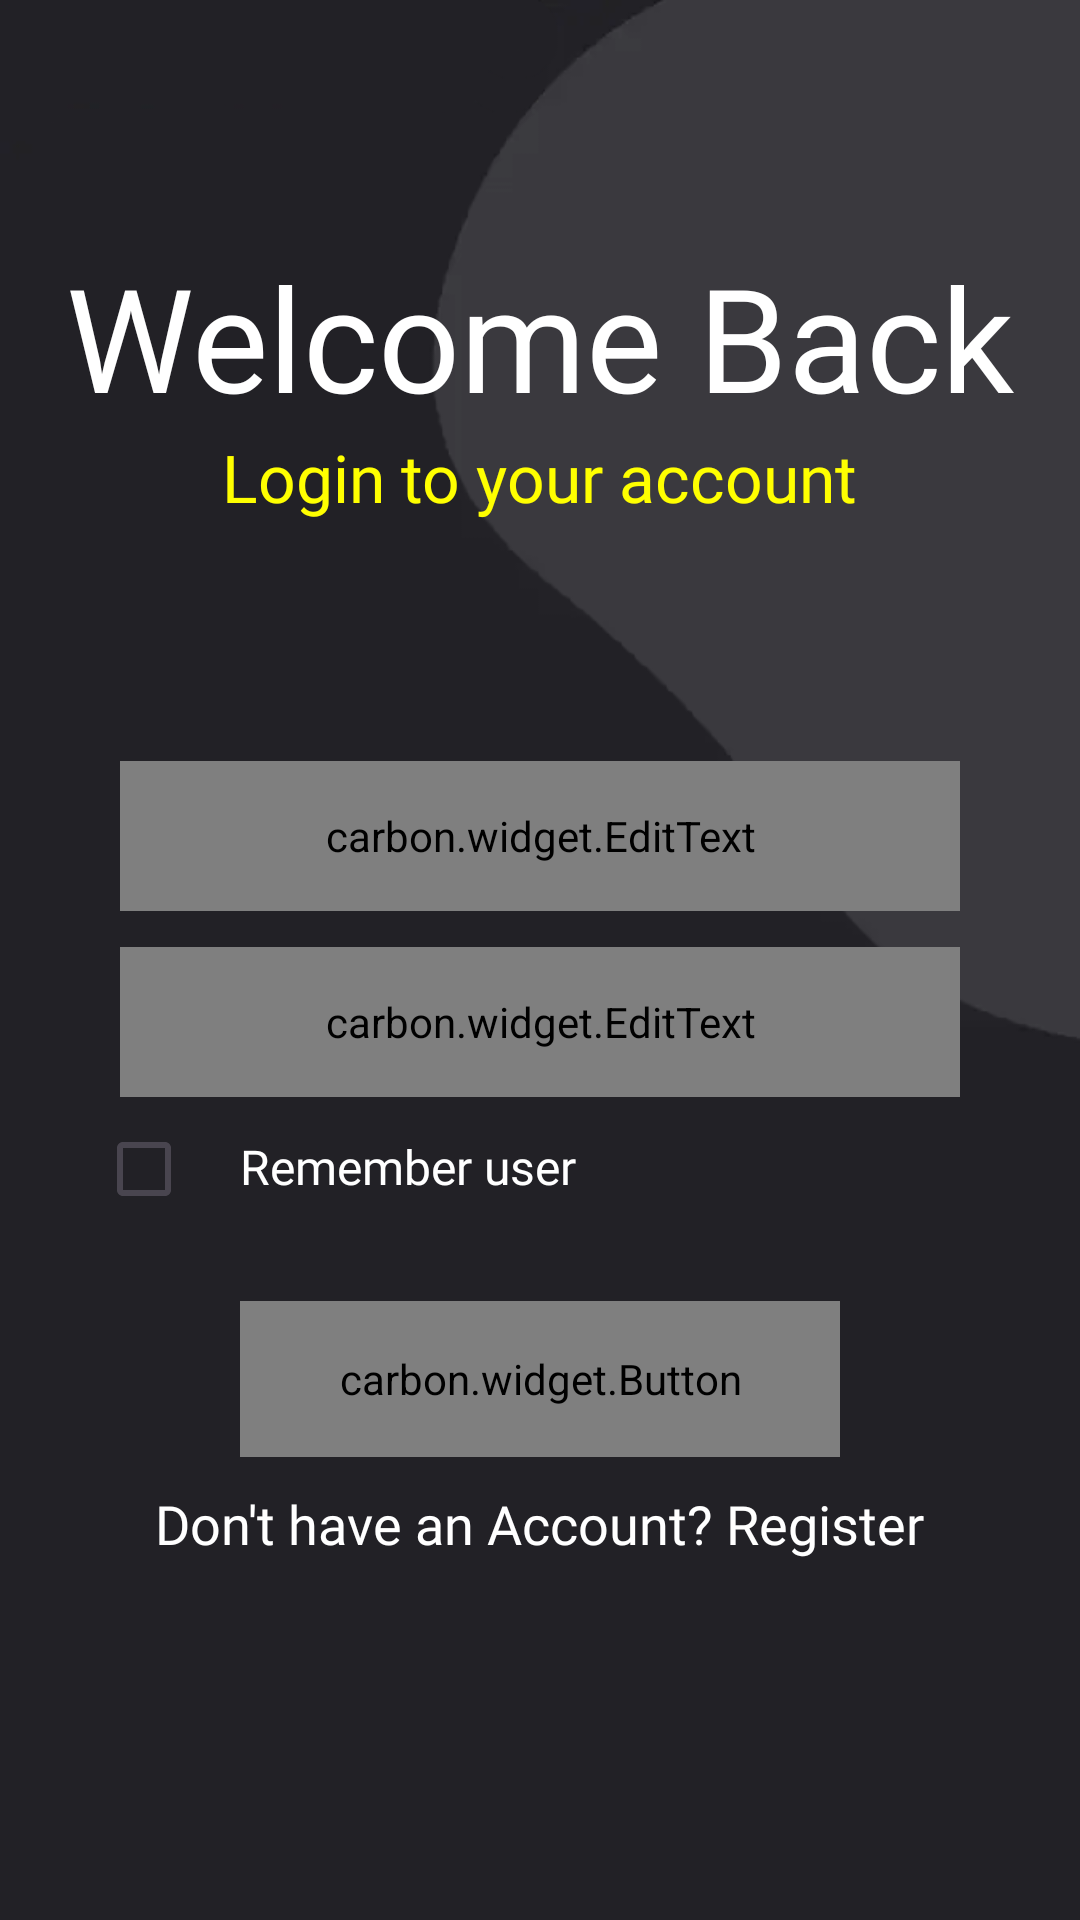

Android layout source for this screen:
<!-- AndroidManifest.xml: application theme Theme.Wallipop -->
<!-- res/layout/activity_login.xml -->
<?xml version="1.0" encoding="utf-8"?>
<LinearLayout xmlns:android="http://schemas.android.com/apk/res/android"
    xmlns:app="http://schemas.android.com/apk/res-auto"
    xmlns:tools="http://schemas.android.com/tools"
    android:id="@+id/main"
    android:layout_width="match_parent"
    android:layout_height="match_parent"
    android:background="@drawable/background_login"
    android:orientation="vertical"
    tools:context=".Login">

    <TextView
        android:layout_width="wrap_content"
        android:layout_height="wrap_content"
        android:layout_gravity="center"
        android:layout_marginTop="80dp"
        android:fontFamily="@font/main_font"
        android:text="Welcome Back"
        android:textColor="@color/white"
        android:textSize="48sp" />

    <TextView
        android:layout_width="wrap_content"
        android:layout_height="wrap_content"
        android:fontFamily="@font/main_font"
        android:layout_gravity="center"
        android:textColor="@color/background_color"
        android:text="Login to your account"
        android:textSize="22sp" />

    <carbon.widget.EditText
        android:id="@+id/login_email"
        android:layout_width="match_parent"
        android:layout_height="50dp"
        android:layout_marginStart="40dp"
        android:layout_marginTop="80dp"
        android:layout_marginEnd="40dp"
        android:fontFamily="@font/main_font"
        android:background="#FFFBFA"
        android:hint="Enter Your Email"
        android:imeOptions="actionDone"
        android:inputType="textEmailAddress"
        android:paddingStart="14dp"
        android:paddingEnd="14dp"
        app:carbon_cornerRadius="8dp"
        app:carbon_elevation="4dp"
        app:carbon_elevationShadowColor="@color/black" />

    <carbon.widget.EditText
        android:id="@+id/login_password"
        android:layout_height="50dp"
        android:layout_marginStart="40dp"
            android:layout_marginTop="12dp"
        android:layout_marginEnd="40dp"
        android:layout_width="match_parent"
        android:fontFamily="@font/main_font"
        android:imeOptions="actionNext"
        android:paddingStart="14dp"
        android:paddingEnd="14dp"
        app:carbon_cornerRadius="8dp"
        app:carbon_elevation="4dp"
        app:carbon_elevationShadowColor="@color/black"
        android:background="@color/white"
        android:hint="Enter Your Password"
        android:inputType="textPassword" />

    <LinearLayout
        android:layout_width="match_parent"
        android:layout_height="wrap_content"
        android:orientation="horizontal">

        <CheckBox
            android:id="@+id/yadrakh"
            android:layout_width="wrap_content"
            android:layout_height="wrap_content"
            android:layout_marginStart="32dp" />

        <TextView
            android:layout_width="wrap_content"
            android:layout_height="wrap_content"
            android:text="Remember user"
            android:textColor="@color/white"
            android:fontFamily="@font/main_font"
            android:textSize="16sp" />

    </LinearLayout>

        <carbon.widget.Button
            android:layout_width="200dp"
            android:id="@+id/login_btn"
            android:layout_height="52dp"
            android:layout_marginTop="20dp"
            app:carbon_cornerRadius="10dp"
            android:fontFamily="@font/main_font"
            android:layout_gravity="center_horizontal"
            android:background="#FFB400"
            android:text="Login"
            android:textColor="@color/white"
            android:textSize="20sp" />

    <TextView
        android:id="@+id/signupRedirect"
        android:layout_width="wrap_content"
        android:layout_height="wrap_content"
        android:layout_gravity="center"
        android:layout_marginTop="10dp"
        android:fontFamily="@font/main_font"
        android:textColor="@color/white"
        android:text="Don't have an Account? Register"
        android:textSize="18sp" />

</LinearLayout>
<!-- resources referenced by this layout -->
<resources>
  <color name="background_color">#FFFF00</color>
  <color name="black">#FF000000</color>
  <color name="white">#FFFFFFFF</color>
  <!-- drawable background_login: png bitmap (drawable, 14621 bytes) -->
  <style name="Theme.Wallipop" parent="Base.Theme.Wallipop" />
  <style name="Base.Theme.Wallipop" parent="Theme.Material3.DayNight.NoActionBar">
          
          
      </style>
</resources>
